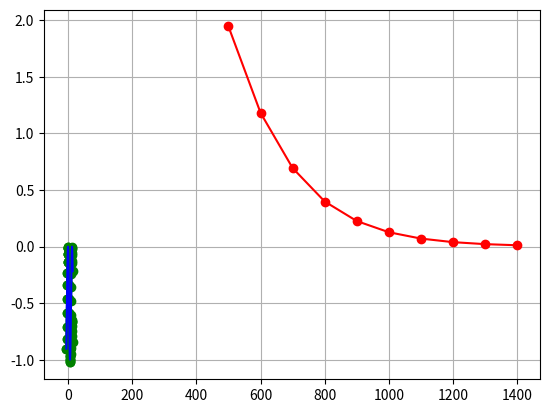

Generate this figure with matplotlib:
import math
import matplotlib.pyplot as plot


class NeuralNetwork:
    def __init__(self, eta, N, a, b, p, M):
        self.__eta = eta
        self.__N = N
        self.__a = a
        self.__b = b
        self.__p = p
        self.__M = M
        self.__epoch = 0
        self.__weight = [0] * (p + 1)
        self.__x = []
        self.__y = []
        self.__realY = []
        self.__error = 0

    def generateX(self):
        deltaX = (abs(self.__b) + abs(self.__a)) / self.__N
        for i in range(self.__p):
            self.__x.append(self.__a + i * deltaX)

    def generateY(self):
        for i in self.__x:
            self.__y.append(self.func(i))
        self.__realY = self.__y.copy()

    def func(self, x):
        return 0.5 * math.cos(0.5 * x) - 0.5

    def countNet(self, i):
        net = 0
        for j in range(0, self.__p):
            net += self.__y[i + j] * self.__weight[j]
        net += self.__weight[self.__p]
        return net

    def weightCorrect(self, sigma, i):
        for j in range(0, self.__p):
            self.__weight[j] = self.__weight[j] + self.countDeltaWeight(sigma, self.__y[i + j])

    def countDeltaWeight(self, sigma, y_j):
        return sigma * self.__eta * y_j

    def countError(self):
        for j in range(self.__N, 2 * self.__N):
            self.__error += (self.__realY[j] - self.__y[j]) ** 2
        self.__error = math.sqrt(self.__error)

    def study(self):
        while self.__epoch < self.__M:
            self.__x.clear()
            self.__y.clear()
            self.__realY.clear()

            self.generateX()
            self.generateY()

            for i in range(self.__p, self.__N):
                y = self.countNet(i - self.__p)
                self.__x.append(self.__x[-1] + (abs(self.__b) + abs(self.__a)) / self.__N)
                self.__realY.append(self.func(self.__x[i]))

                self.weightCorrect(self.__realY[i] - y, i - self.__p)
                self.__y.append(self.__realY[i])

            self.__epoch += 1


    def forecast(self):
        for i in range(self.__N, 2 * self.__N):
            self.__y.append(self.countNet(i - self.__p))
            self.__x.append(self.__x[-1] + (abs(self.__b) + abs(self.__a)) / self.__N)
            self.__realY.append(self.func(self.__x[i]))

        self.countError()


    def getX(self):
        return self.__x

    def getY(self):
        return self.__y

    def getRealY(self):
        return self.__realY

    def getError(self):
        return self.__error


def printGraph(x, y, realY):
    plot.plot(x, y, 'go-')
    plot.plot(x, realY, 'b-')
    plot.grid(True)
    plot.show()

def printErrors(m, errors):
    plot.plot(m, errors, 'ro-')
    plot.grid(True)
    plot.show()


def start():
    nw1 = NeuralNetwork(1, 20, -5, 5, 4, 500)
    nw1.study()
    nw1.forecast()
    printGraph(nw1.getX(), nw1.getY(), nw1.getRealY())

    print("Amount of epochs 500\n")
    print("Error = ", nw1.getError(), "\n\n")

    nw2 = NeuralNetwork(1, 20, -5, 5, 4, 2000)
    nw2.study()
    nw2.forecast()
    printGraph(nw2.getX(), nw2.getY(), nw2.getRealY())

    print("Amount of epochs 1500\n")
    print("Error = ", nw2.getError(), "\n\n")

    errors = []
    m = [i for i in range(500, 1500, 100)]

    for i in range(len(m)):
        nwE = NeuralNetwork(1, 20, -5, 5, 4, m[i])
        nwE.study()
        nwE.forecast()
        errors.append(nwE.getError())

    printErrors(m, errors)


if __name__ == '__main__':
    start()
